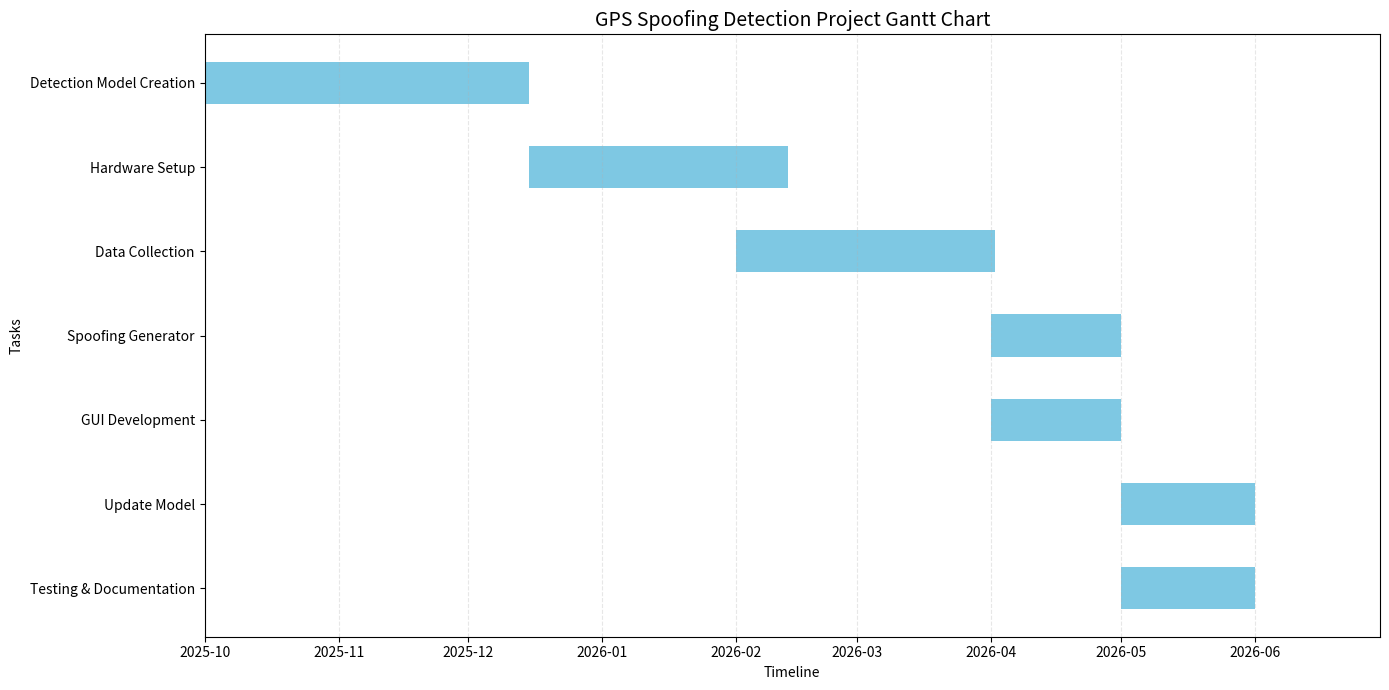

Here is the Python script that generated this plot:
import matplotlib.pyplot as plt
import pandas as pd
from datetime import datetime

tasks = [
    "Detection Model Creation",
    "Hardware Setup",
    "Data Collection",
    "Spoofing Generator",
    "GUI Development",
    "Update Model",
    "Testing & Documentation"
]

start_dates = [
    "01-10-2025",
    "15-12-2025",
    "01-02-2026",
    "01-04-2026",
    "01-04-2026",
    "01-05-2026",
    "01-05-2026"
]

durations = [
    75,  # Detection Model Creation (Oct-Dec)
    60,  # Hardware Setup (Dec-Feb)
    60,  # Data Collection (Feb-Apr)
    30,  # Spoofing Generator (Apr-May)
    30,  # GUI (Apr-May)
    31,  # Update Model (May-Jun)
    31   # Testing (May-Jun)
]


start_dates = [
    datetime.strptime(d, "%d-%m-%Y")
    for d in start_dates
]

df = pd.DataFrame({
    "Task": tasks,
    "Start": start_dates,
    "Duration": durations
})


plt.figure(figsize=(14,7))

plt.title(
    "GPS Spoofing Detection Project Gantt Chart",
    fontsize=14
)

for i, task in enumerate(df["Task"]):
    plt.barh(
        i,
        df["Duration"][i],
        left=df["Start"][i],
        height=0.5,
        color="#7EC8E3"
    )


plt.yticks(
    range(len(tasks)),
    tasks
)

plt.xlabel("Timeline")
plt.ylabel("Tasks")

plt.xlim(
    datetime(2025,10,1),
    datetime(2026,6,30)
)

plt.grid(
    axis="x",
    linestyle="--",
    alpha=0.3
)

plt.gca().invert_yaxis()

plt.tight_layout()
plt.show()
